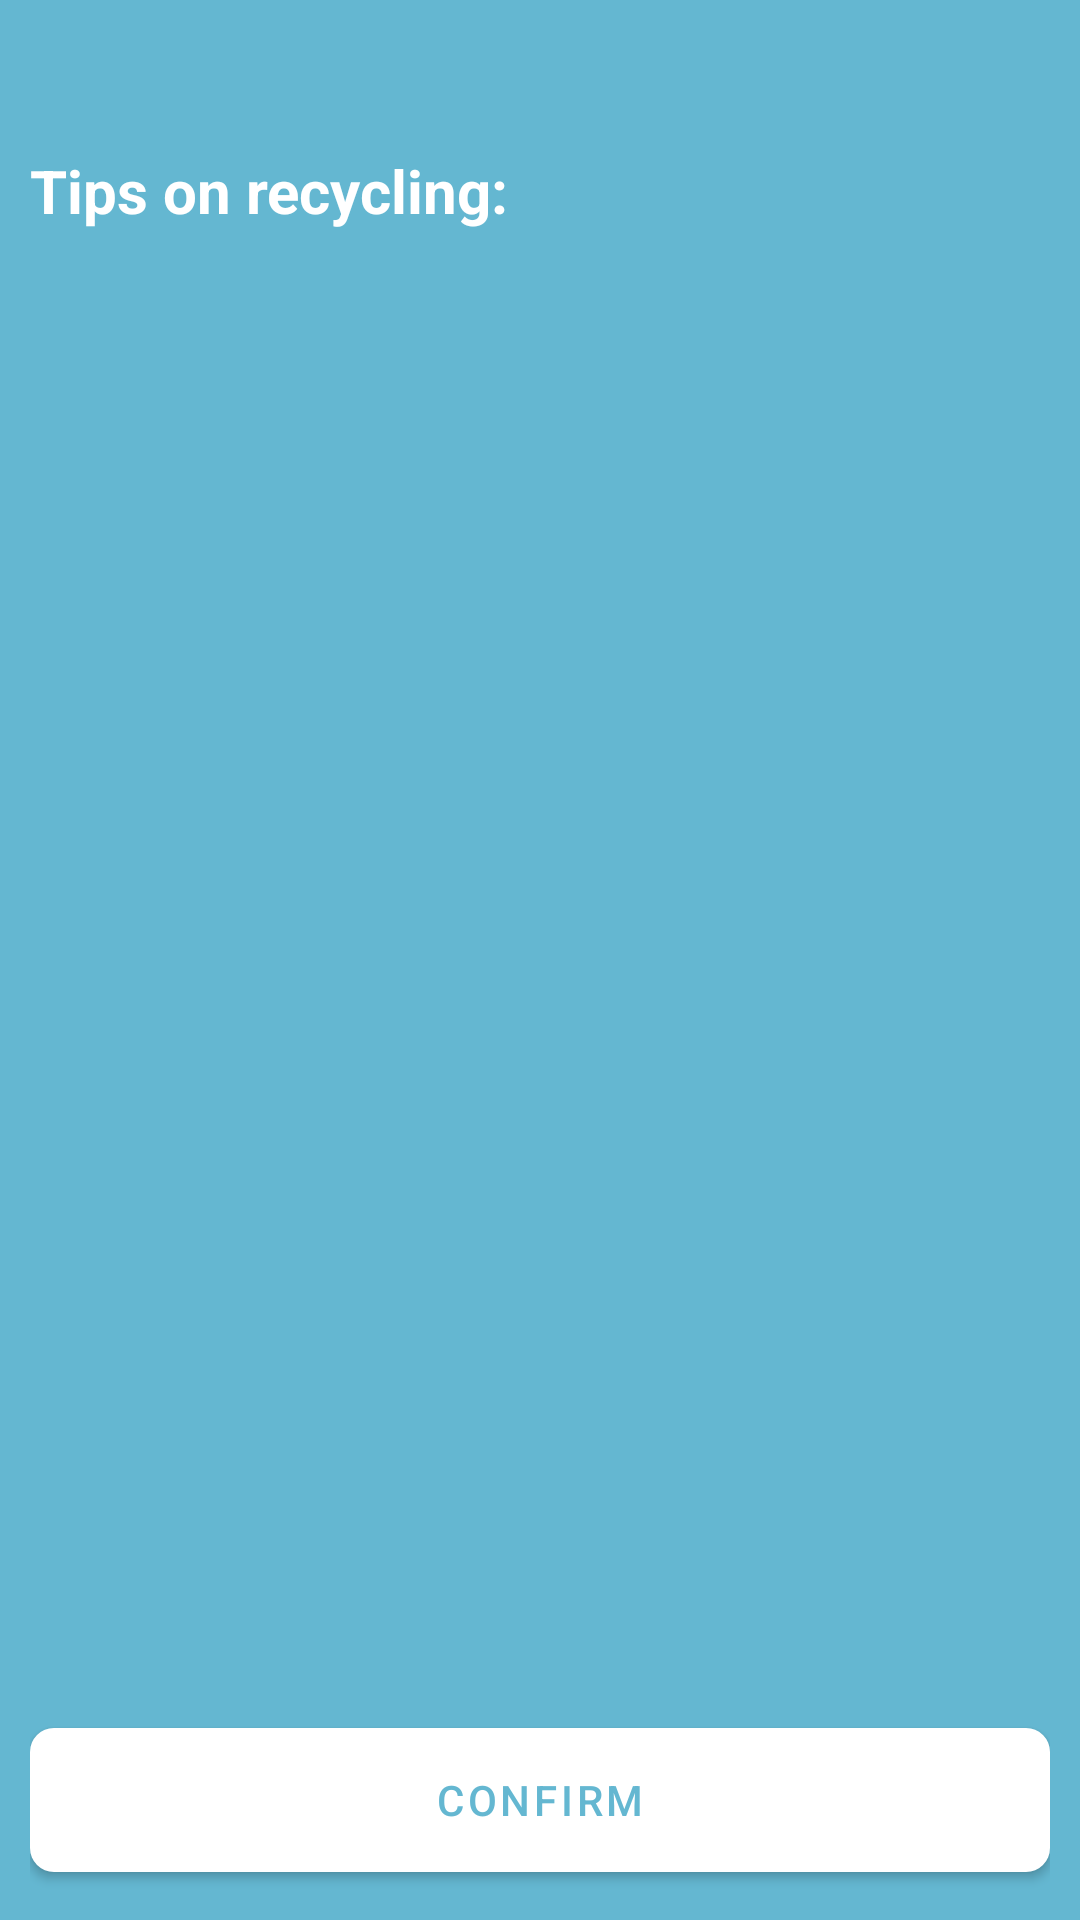

Reconstruct the res/layout file that produces this screen, plus the resources it refers to.
<!-- AndroidManifest.xml: application theme Theme.WasteManagement -->
<!-- res/layout/bottom_sheet.xml -->
<?xml version="1.0" encoding="utf-8"?>
<LinearLayout xmlns:android="http://schemas.android.com/apk/res/android"
    xmlns:app="http://schemas.android.com/apk/res-auto"
    xmlns:tools="http://schemas.android.com/tools"
    android:id="@+id/bottom_sheet"
    android:layout_width="match_parent"
    android:layout_height="wrap_content"
    android:background="@color/shakespeare"
    android:elevation="8dp"
    android:orientation="vertical"
    android:padding="10dp"
    app:behavior_hideable="true"
    app:behavior_peekHeight="0dp"
    app:layout_behavior="com.google.android.material.bottomsheet.BottomSheetBehavior">

    <TextView
        android:id="@+id/textView7"
        android:layout_width="match_parent"
        android:layout_height="wrap_content"
        android:text="Tips on recycling:"
        android:textColor="@color/white"
        android:paddingTop="40dp"
        android:textSize="20sp"
        android:textStyle="bold" />

    <androidx.core.widget.NestedScrollView
        android:layout_width="match_parent"
        android:layout_height="0dp"
        android:layout_weight="1">

        <androidx.recyclerview.widget.RecyclerView
            android:id="@+id/tipsRecyclerView"
            android:layout_width="match_parent"
            android:layout_height="match_parent"
            android:paddingTop="20dp"
            android:orientation="vertical"
            tools:itemCount="3"
            tools:listitem="@layout/item_recycling_tip" />
    </androidx.core.widget.NestedScrollView>

    <com.google.android.material.button.MaterialButton
        android:id="@+id/buttonConfirm"
        android:layout_width="match_parent"
        android:layout_height="60dp"
        android:text="Confirm"
        android:textColor="@color/shakespeare"
        app:backgroundTint="#FFFFFF"
        app:cornerRadius="8dp" />

</LinearLayout>
<!-- res/layout/item_recycling_tip.xml (included above) -->
<?xml version="1.0" encoding="utf-8"?>
<layout xmlns:tools="http://schemas.android.com/tools">

    <data>

        <variable
            name="tipPresentation"
            type="github.paulmburu.wastemanagement.models.TipPresentation" />
    </data>

    <androidx.appcompat.widget.LinearLayoutCompat xmlns:android="http://schemas.android.com/apk/res/android"
        android:layout_width="match_parent"
        android:layout_height="wrap_content"
        android:orientation="vertical"
        android:paddingStart="8dp"
        android:paddingTop="5dp"
        android:paddingEnd="8dp"
        android:paddingBottom="5dp">

        <TextView
            android:id="@+id/textView"
            android:layout_width="wrap_content"
            android:layout_height="wrap_content"
            tools:text="#1"
            android:text="@{tipPresentation.id}"
            android:textColor="@color/white"
            android:textSize="24sp"
            android:textStyle="bold" />

        <TextView
            android:id="@+id/textView4"
            android:layout_width="wrap_content"
            android:layout_height="wrap_content"
            android:paddingTop="4dp"
            android:text="@{tipPresentation.tip}"
            android:textColor="@color/white"
            android:textSize="12sp"
            tools:text="Join the nonprofit movement and display the standardized labels on your recycling bins to make it easier for everyone to recycle right, wherever they might be." />
    </androidx.appcompat.widget.LinearLayoutCompat>
</layout>
<!-- resources referenced by this layout -->
<resources>
  <color name="shakespeare">#64B7D1</color>
  <color name="white">#FFFFFFFF</color>
  <style name="Theme.WasteManagement" parent="Theme.MaterialComponents.DayNight.NoActionBar">
          
          <item name="colorPrimary">@color/dodger_blue</item>
          <item name="colorPrimaryVariant">@color/curious_blue</item>
          <item name="colorOnPrimary">@color/white</item>
          
          <item name="colorSecondary">@color/teal_200</item>
          <item name="colorSecondaryVariant">@color/teal_700</item>
          <item name="colorOnSecondary">@color/black</item>
          
          <item name="android:statusBarColor">?attr/colorPrimaryVariant</item>
          
      </style>
  <color name="dodger_blue">#2196F3</color>
  <color name="curious_blue">#1E88E5</color>
  <color name="teal_200">#FF03DAC5</color>
  <color name="teal_700">#FF018786</color>
  <color name="black">#FF000000</color>
</resources>
